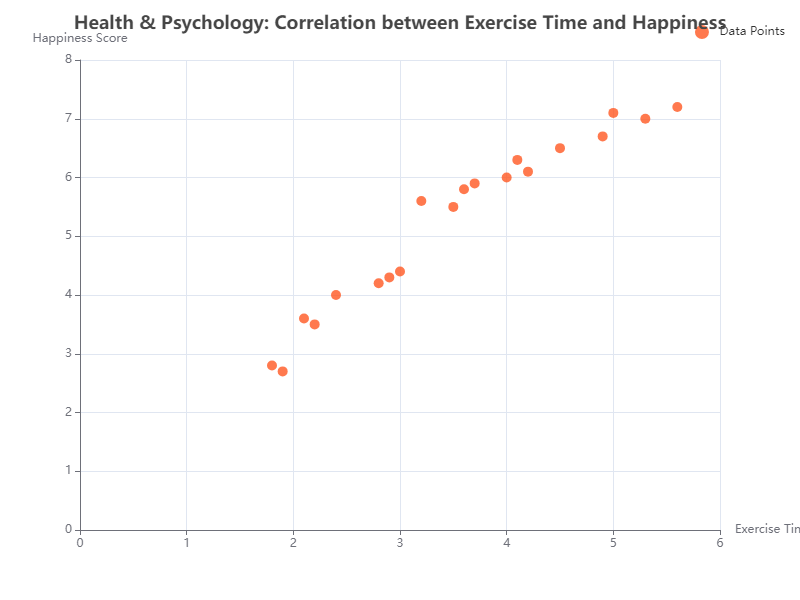

Values plotted in this chart, from the file beside it:
X, Y
3.2, 5.6
2.8, 4.2
3.6, 5.8
4.1, 6.3
2.2, 3.5
5.6, 7.2
1.9, 2.7
4.9, 6.7
3.5, 5.5
4.0, 6.0
5.3, 7.0
2.4, 4.0
3.7, 5.9
2.9, 4.3
4.5, 6.5
5.0, 7.1
2.1, 3.6
1.8, 2.8
4.2, 6.1
3.0, 4.4
